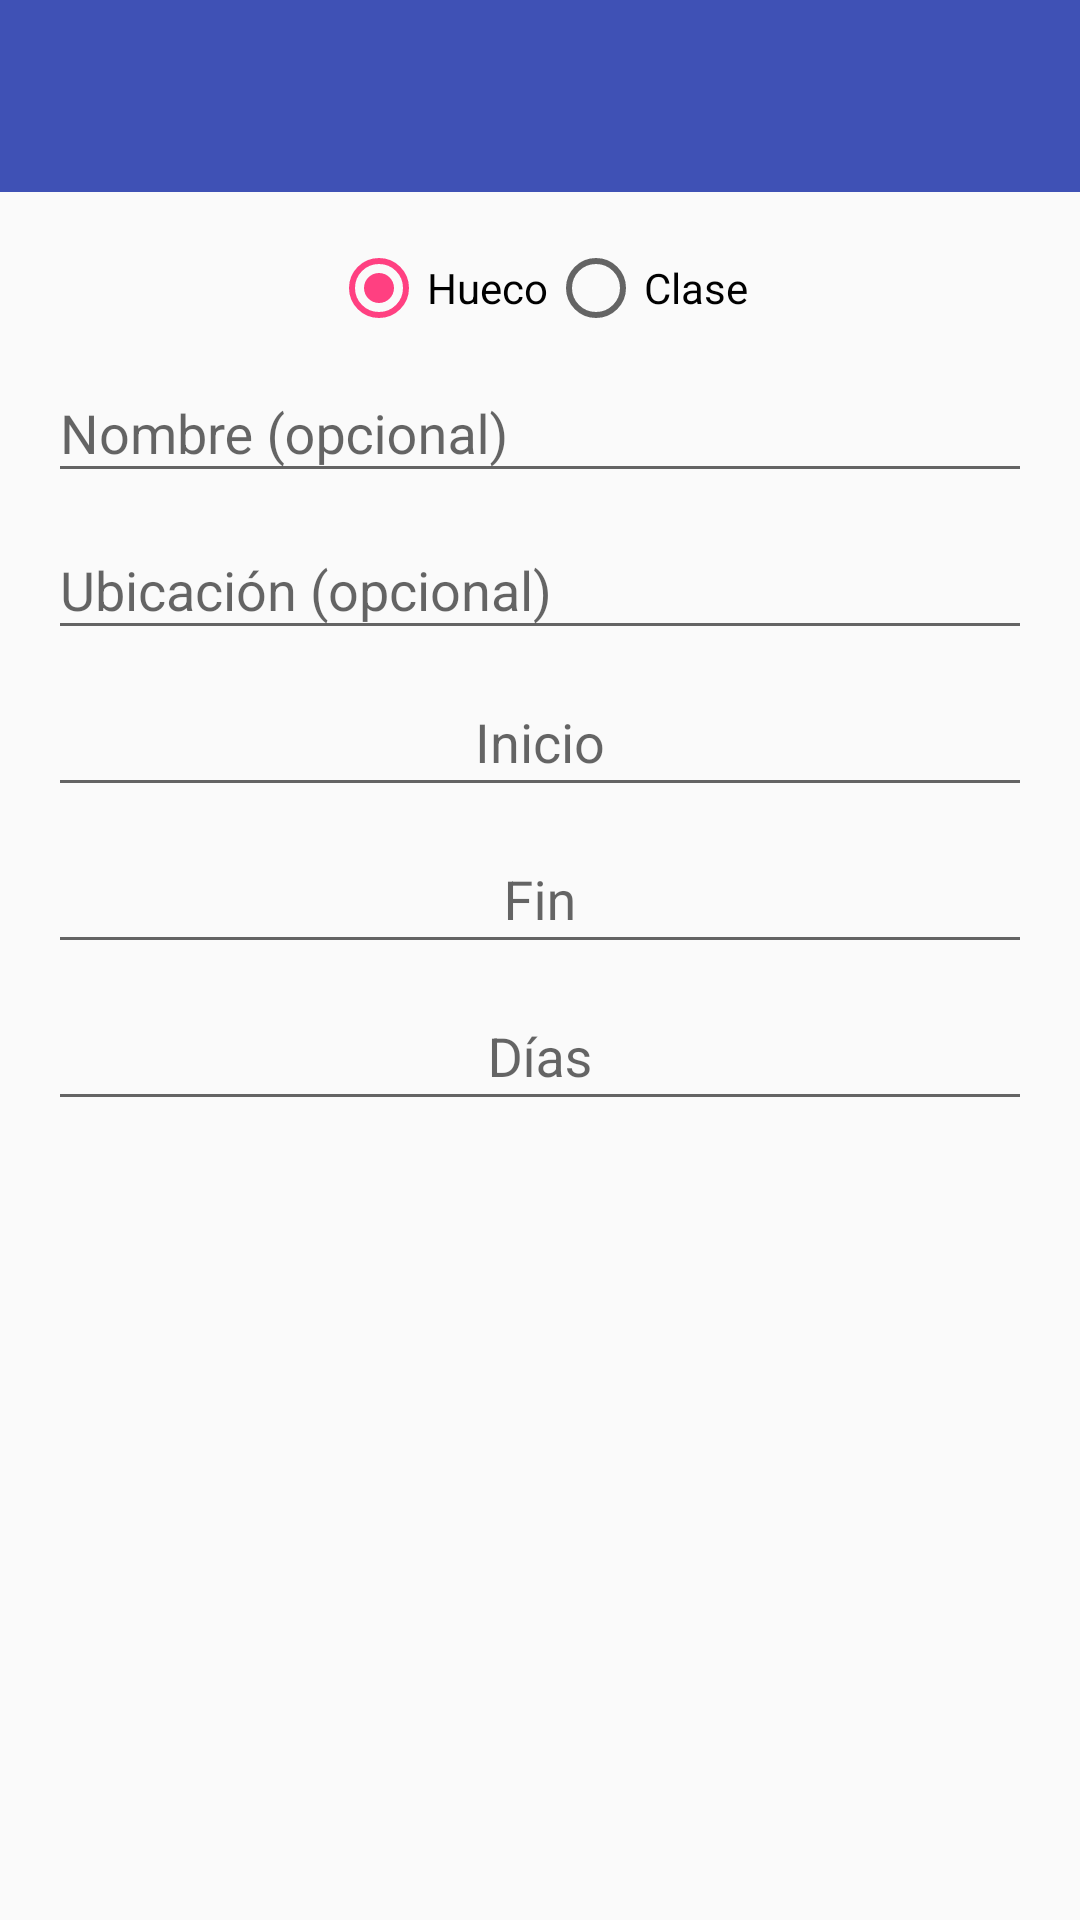

The Android layout XML behind this screen, and the referenced resources:
<!-- AndroidManifest.xml: application theme AppTheme.NoActionBar -->
<!-- res/layout/activity_add_edit_event.xml -->
<?xml version="1.0" encoding="utf-8"?>
<RelativeLayout
		xmlns:android="http://schemas.android.com/apk/res/android"
		xmlns:tools="http://schemas.android.com/tools"
		android:layout_width="match_parent"
		android:layout_height="match_parent"
		xmlns:app="http://schemas.android.com/apk/res-auto"

		tools:context="com.example.view.AddEditEventActivity"
		android:contextClickable="false"
		>


	<android.support.design.widget.AppBarLayout
			android:id="@+id/appbar"
			android:layout_width="match_parent"
			android:layout_height="wrap_content"
			android:paddingTop="@dimen/appbar_padding_top"
			android:theme="@style/AppTheme.AppBarOverlay">

		<android.support.v7.widget.Toolbar
				android:id="@+id/toolbar"
				android:layout_width="match_parent"
				android:layout_height="?attr/actionBarSize"
				android:background="?attr/colorPrimary"
				app:popupTheme="@style/AppTheme.PopupOverlay"
				app:layout_scrollFlags="scroll|enterAlways">

		</android.support.v7.widget.Toolbar>


	</android.support.design.widget.AppBarLayout>
	

	<ScrollView
			android:layout_width="fill_parent"
			android:layout_height="fill_parent"
			android:id="@+id/scrollView"

			android:paddingLeft="@dimen/activity_horizontal_margin"
			android:paddingRight="@dimen/activity_horizontal_margin"
			android:paddingTop="@dimen/activity_vertical_margin"
			android:paddingBottom="@dimen/activity_vertical_margin"
			android:layout_below="@+id/appbar"
			android:layout_alignParentLeft="true"
			android:layout_alignParentStart="true"
			>

		<RelativeLayout
				android:layout_width="fill_parent"
				android:layout_height="fill_parent"

				>

			<RadioGroup
					android:layout_width="match_parent"
					android:layout_height="match_parent"
					android:id="@+id/eventTypeRadioGroup"
					android:orientation="horizontal"
					android:gravity="center_horizontal">

				<RadioButton
						android:layout_width="wrap_content"
						android:layout_height="wrap_content"
						android:text="Hueco"
						android:id="@+id/freeTimeEventTypeRadioButton"
						android:checked="true"/>

				<RadioButton
						android:layout_width="wrap_content"
						android:layout_height="wrap_content"
						android:text="Clase"
						android:id="@+id/radioButton2"
						android:checked="false"
						android:layout_gravity="center_horizontal"/>

			</RadioGroup>

			<android.support.design.widget.TextInputLayout
					android:layout_width="match_parent"
					android:layout_below="@id/eventTypeRadioGroup"
					android:layout_height="wrap_content"
					android:id="@+id/eventNameTextLayout">

				<EditText
						android:layout_width="fill_parent"
						android:layout_height="wrap_content"
						android:hint="@string/event_name"
						android:inputType="text"
				        android:id="@+id/eventNameTextEdit"
						/>

			</android.support.design.widget.TextInputLayout>

			<android.support.design.widget.TextInputLayout
					android:layout_width="match_parent"
					android:layout_height="wrap_content"
					android:id="@+id/eventLocationTextLayout"
					android:layout_below="@id/eventNameTextLayout">

				<EditText
						android:layout_width="fill_parent"
						android:layout_height="wrap_content"
						android:hint="@string/event_location"
						android:inputType="text"
						android:id="@+id/eventLocationTextEdit"
						/>

			</android.support.design.widget.TextInputLayout>


			<android.support.design.widget.TextInputLayout
					android:layout_width="match_parent"
					android:layout_height="wrap_content"
					android:id="@+id/eventStartDateTextLayout"
					android:layout_below="@id/eventLocationTextLayout">

				<EditText
						android:layout_width="fill_parent"
						android:layout_height="wrap_content"
						android:gravity="center_horizontal"
						android:hint="Inicio"
				        android:id="@+id/startTimeEditText"
						android:layout_gravity="center_horizontal"
				        android:focusable="false"
						android:inputType="text"
						/>

			</android.support.design.widget.TextInputLayout>


			<android.support.design.widget.TextInputLayout
					android:layout_width="match_parent"
					android:layout_height="wrap_content"
					android:id="@+id/eventEndDateTextLayout"
					android:layout_below="@id/eventStartDateTextLayout">

				<EditText
						android:layout_width="fill_parent"
						android:layout_height="wrap_content"
						android:hint="Fin"
						android:layout_gravity="center_horizontal"
						android:id="@+id/endTimeEditText"
						android:focusable="false"
						android:gravity="center_horizontal"
				        android:inputType="text"
						/>

			</android.support.design.widget.TextInputLayout>
			
			<android.support.design.widget.TextInputLayout
					android:layout_width="match_parent"
					android:layout_height="wrap_content"
					android:id="@+id/eventWeekDaysTextLayout"
					android:layout_below="@id/eventEndDateTextLayout">
				
				<EditText
						android:layout_width="fill_parent"
						android:layout_height="wrap_content"
						android:hint="@string/week_days"
						android:layout_gravity="center_horizontal"
						android:id="@+id/weekDaysEditText"
						android:focusable="false"
						android:gravity="center_horizontal"
						android:inputType="text"
						/>
			
			</android.support.design.widget.TextInputLayout>


			


			


		</RelativeLayout>


	</ScrollView>

</RelativeLayout>


		
<!-- resources referenced by this layout -->
<resources>
  <dimen name="activity_horizontal_margin">16dp</dimen>
  <dimen name="activity_vertical_margin">16dp</dimen>
  <dimen name="appbar_padding_top">8dp</dimen>
  <string name="event_location">Ubicación (opcional)</string>
  <string name="event_name">Nombre (opcional)</string>
  <string name="week_days">Días</string>
  <style name="AppTheme.AppBarOverlay" parent="ThemeOverlay.AppCompat.Dark.ActionBar" />
  <style name="AppTheme.PopupOverlay" parent="ThemeOverlay.AppCompat.Light" />
  <style name="AppTheme.NoActionBar" parent="AppTheme">
  		<item name="windowActionBar">false</item>
  		<item name="windowNoTitle">true</item>
  	</style>
  <style name="AppTheme" parent="Theme.AppCompat.Light.DarkActionBar">
  		
  		<item name="colorPrimary">@color/colorPrimary</item>
  		<item name="colorPrimaryDark">@color/colorPrimaryDark</item>
  		<item name="colorAccent">@color/colorAccent</item>
  
  	</style>
  <color name="colorPrimary">#3F51B5</color>
  <color name="colorPrimaryDark">#303F9F</color>
  <color name="colorAccent">#FF4081</color>
</resources>
